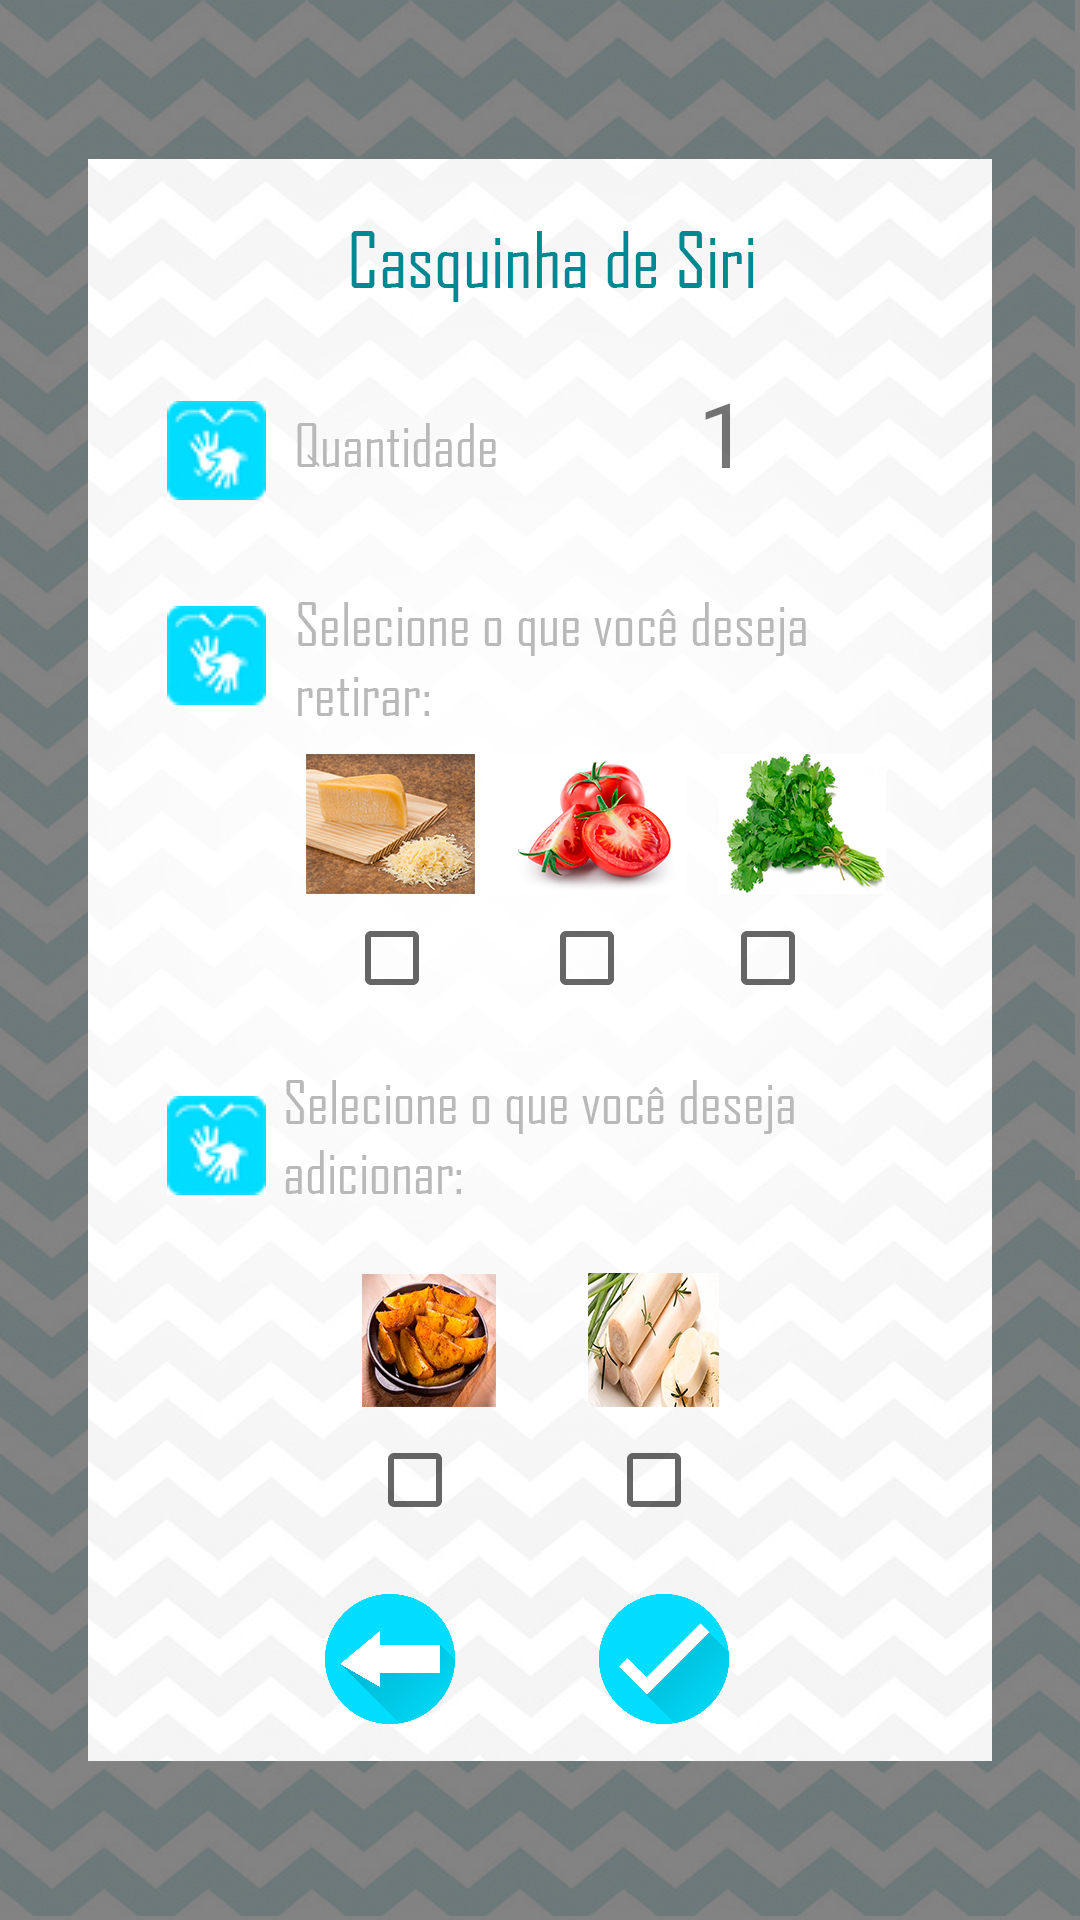

Android layout source for this screen:
<!-- AndroidManifest.xml: application theme Theme.AppCompat.Light.NoActionBar -->
<!-- res/layout/activity_siri_compra.xml -->
<?xml version="1.0" encoding="utf-8"?>
<android.support.constraint.ConstraintLayout xmlns:android="http://schemas.android.com/apk/res/android"
    xmlns:app="http://schemas.android.com/apk/res-auto"
    xmlns:tools="http://schemas.android.com/tools"
    android:layout_width="match_parent"
    android:layout_height="match_parent"
    android:background="@drawable/comprarsiri"
    tools:context=".SiriComprarActivity">

    <ImageButton
        android:id="@+id/librasqtdRetirar"
        android:layout_width="33dp"
        android:layout_height="33dp"
        android:onClick="retirar"
        app:layout_constraintBottom_toBottomOf="parent"
        app:layout_constraintEnd_toEndOf="parent"
        app:layout_constraintHorizontal_bias="0.17"
        app:layout_constraintStart_toStartOf="parent"
        app:layout_constraintTop_toTopOf="parent"
        app:layout_constraintVertical_bias="0.333"
        app:srcCompat="@drawable/iconelibrascardapio" />

    <ImageButton
        android:id="@+id/librasqtdAdicionar"
        android:layout_width="33dp"
        android:layout_height="33dp"
        android:onClick="adicionar"
        app:layout_constraintBottom_toBottomOf="parent"
        app:layout_constraintEnd_toEndOf="parent"
        app:layout_constraintHorizontal_bias="0.17"
        app:layout_constraintStart_toStartOf="parent"
        app:layout_constraintTop_toTopOf="parent"
        app:layout_constraintVertical_bias="0.602"
        app:srcCompat="@drawable/iconelibrascardapio" />

    <ImageButton
        android:id="@+id/librasqtdSiri"
        android:layout_width="33dp"
        android:layout_height="33dp"
        android:onClick="onClick"
        app:layout_constraintBottom_toBottomOf="parent"
        app:layout_constraintEnd_toEndOf="parent"
        app:layout_constraintHorizontal_bias="0.17"
        app:layout_constraintStart_toStartOf="parent"
        app:layout_constraintTop_toTopOf="parent"
        app:layout_constraintVertical_bias="0.22"
        app:srcCompat="@drawable/iconelibrascardapio" />

    <ImageButton
        android:id="@+id/imageButton5"
        android:layout_width="50dp"
        android:layout_height="50dp"
        android:layout_marginStart="8dp"
        android:layout_marginLeft="8dp"
        android:layout_marginTop="8dp"
        android:layout_marginEnd="8dp"
        android:layout_marginRight="8dp"
        android:layout_marginBottom="8dp"
        android:background="@null"
        android:onClick="clicando"
        android:scaleType="fitCenter"
        app:layout_constraintBottom_toBottomOf="parent"
        app:layout_constraintEnd_toEndOf="parent"
        app:layout_constraintHorizontal_bias="0.641"
        app:layout_constraintStart_toStartOf="parent"
        app:layout_constraintTop_toTopOf="parent"
        app:layout_constraintVertical_bias="0.906"
        app:srcCompat="@drawable/checkcircle" />

    <ImageButton
        android:id="@+id/imageButton6"
        android:layout_width="50dp"
        android:layout_height="50dp"
        android:layout_marginStart="8dp"
        android:layout_marginLeft="8dp"
        android:layout_marginTop="8dp"
        android:layout_marginEnd="8dp"
        android:layout_marginRight="8dp"
        android:layout_marginBottom="8dp"
        android:background="@null"
        android:onClick="backzao"
        android:scaleType="fitCenter"
        app:layout_constraintBottom_toBottomOf="parent"
        app:layout_constraintEnd_toEndOf="parent"
        app:layout_constraintHorizontal_bias="0.33"
        app:layout_constraintStart_toStartOf="parent"
        app:layout_constraintTop_toTopOf="parent"
        app:layout_constraintVertical_bias="0.906"
        app:srcCompat="@drawable/seta" />


    <TextView
        android:id="@+id/txtQtd"
        android:layout_width="wrap_content"
        android:layout_height="wrap_content"
        android:text="1"
        android:textSize="30sp"
        app:layout_constraintBottom_toBottomOf="parent"
        app:layout_constraintEnd_toEndOf="parent"
        app:layout_constraintHorizontal_bias="0.678"
        app:layout_constraintStart_toStartOf="parent"
        app:layout_constraintTop_toTopOf="parent"
        app:layout_constraintVertical_bias="0.207" />

    <CheckBox
        android:id="@+id/palmitoCk"
        android:layout_width="wrap_content"
        android:layout_height="wrap_content"
        android:layout_alignStart="@+id/checkBox2"
        android:layout_alignParentBottom="true"
        android:layout_marginStart="8dp"
        android:layout_marginTop="8dp"
        android:layout_marginEnd="8dp"
        android:layout_marginBottom="8dp"
        app:layout_constraintBottom_toBottomOf="parent"
        app:layout_constraintEnd_toEndOf="parent"
        app:layout_constraintHorizontal_bias="0.366"
        app:layout_constraintStart_toStartOf="parent"
        app:layout_constraintTop_toTopOf="parent"
        app:layout_constraintVertical_bias="0.793" />

    <CheckBox
        android:id="@+id/batataCkk"
        android:layout_width="wrap_content"
        android:layout_height="wrap_content"
        android:layout_alignParentStart="true"
        android:layout_alignParentBottom="true"
        android:layout_marginStart="8dp"
        android:layout_marginLeft="8dp"
        android:layout_marginTop="8dp"
        android:layout_marginEnd="8dp"
        android:layout_marginRight="8dp"
        android:layout_marginBottom="8dp"
        app:layout_constraintBottom_toBottomOf="parent"
        app:layout_constraintEnd_toEndOf="parent"
        app:layout_constraintHorizontal_bias="0.622"
        app:layout_constraintStart_toStartOf="parent"
        app:layout_constraintTop_toTopOf="parent"
        app:layout_constraintVertical_bias="0.793" />

    <ImageButton
        android:id="@+id/btnMais"
        android:layout_width="24dp"
        android:layout_height="24dp"
        android:layout_alignBaseline="@+id/txtQtd"
        android:layout_alignParentEnd="true"
        android:layout_marginStart="204dp"
        android:layout_marginTop="8dp"
        android:layout_marginEnd="8dp"
        android:layout_marginBottom="8dp"
        android:background="@null"
        android:src="@drawable/ic_add_black_24dp"
        app:layout_constraintBottom_toBottomOf="parent"
        app:layout_constraintEnd_toEndOf="parent"
        app:layout_constraintHorizontal_bias="0.054"
        app:layout_constraintStart_toStartOf="parent"
        app:layout_constraintTop_toTopOf="parent"
        app:layout_constraintVertical_bias="0.212" />

    <ImageButton
        android:id="@+id/btnMenos"
        android:layout_width="24dp"
        android:layout_height="24dp"
        android:layout_alignBaseline="@+id/txtQtd"
        android:layout_alignParentEnd="true"
        android:layout_marginStart="8dp"
        android:layout_marginTop="8dp"
        android:layout_marginEnd="8dp"
        android:layout_marginRight="8dp"
        android:layout_marginBottom="8dp"
        android:background="@null"
        android:src="@drawable/ic_remove_black_24dp"
        app:layout_constraintBottom_toBottomOf="parent"
        app:layout_constraintEnd_toEndOf="parent"
        app:layout_constraintHorizontal_bias="0.776"
        app:layout_constraintStart_toStartOf="parent"
        app:layout_constraintTop_toTopOf="parent"
        app:layout_constraintVertical_bias="0.212" />

    <CheckBox
        android:id="@+id/salsinhaCk"
        android:layout_width="wrap_content"
        android:layout_height="wrap_content"
        android:layout_alignParentBottom="true"
        android:layout_alignParentStart="true"
        android:layout_marginBottom="8dp"
        android:layout_marginEnd="8dp"
        android:layout_marginStart="8dp"
        android:layout_marginTop="8dp"
        app:layout_constraintBottom_toBottomOf="parent"
        app:layout_constraintEnd_toEndOf="parent"
        app:layout_constraintHorizontal_bias="0.744"
        app:layout_constraintStart_toStartOf="parent"
        app:layout_constraintTop_toTopOf="parent"
        app:layout_constraintVertical_bias="0.499" />

    <CheckBox
        android:id="@+id/tomateCkkk"
        android:layout_width="wrap_content"
        android:layout_height="wrap_content"
        android:layout_alignParentBottom="true"
        android:layout_alignParentStart="true"
        android:layout_marginBottom="8dp"
        android:layout_marginEnd="8dp"
        android:layout_marginStart="8dp"
        android:layout_marginTop="8dp"
        app:layout_constraintBottom_toBottomOf="parent"
        app:layout_constraintEnd_toEndOf="parent"
        app:layout_constraintHorizontal_bias="0.55"
        app:layout_constraintStart_toStartOf="parent"
        app:layout_constraintTop_toTopOf="parent"
        app:layout_constraintVertical_bias="0.499" />

    <CheckBox
        android:id="@+id/queijoCk"
        android:layout_width="wrap_content"
        android:layout_height="wrap_content"
        android:layout_alignParentBottom="true"
        android:layout_alignParentStart="true"
        android:layout_marginBottom="8dp"
        android:layout_marginEnd="8dp"
        android:layout_marginStart="8dp"
        android:layout_marginTop="8dp"
        app:layout_constraintBottom_toBottomOf="parent"
        app:layout_constraintEnd_toEndOf="parent"
        app:layout_constraintHorizontal_bias="0.342"
        app:layout_constraintStart_toStartOf="parent"
        app:layout_constraintTop_toTopOf="parent"
        app:layout_constraintVertical_bias="0.499" />

</android.support.constraint.ConstraintLayout>
<!-- resources referenced by this layout -->
<resources>
  <!-- drawable checkcircle: png bitmap (drawable, 78127 bytes) -->
  <!-- drawable comprarsiri: jpg bitmap (drawable, 538837 bytes) -->
  <!-- drawable iconelibrascardapio: jpg bitmap (drawable, 10997 bytes) -->
  <!-- drawable seta: png bitmap (drawable, 61584 bytes) -->
</resources>
